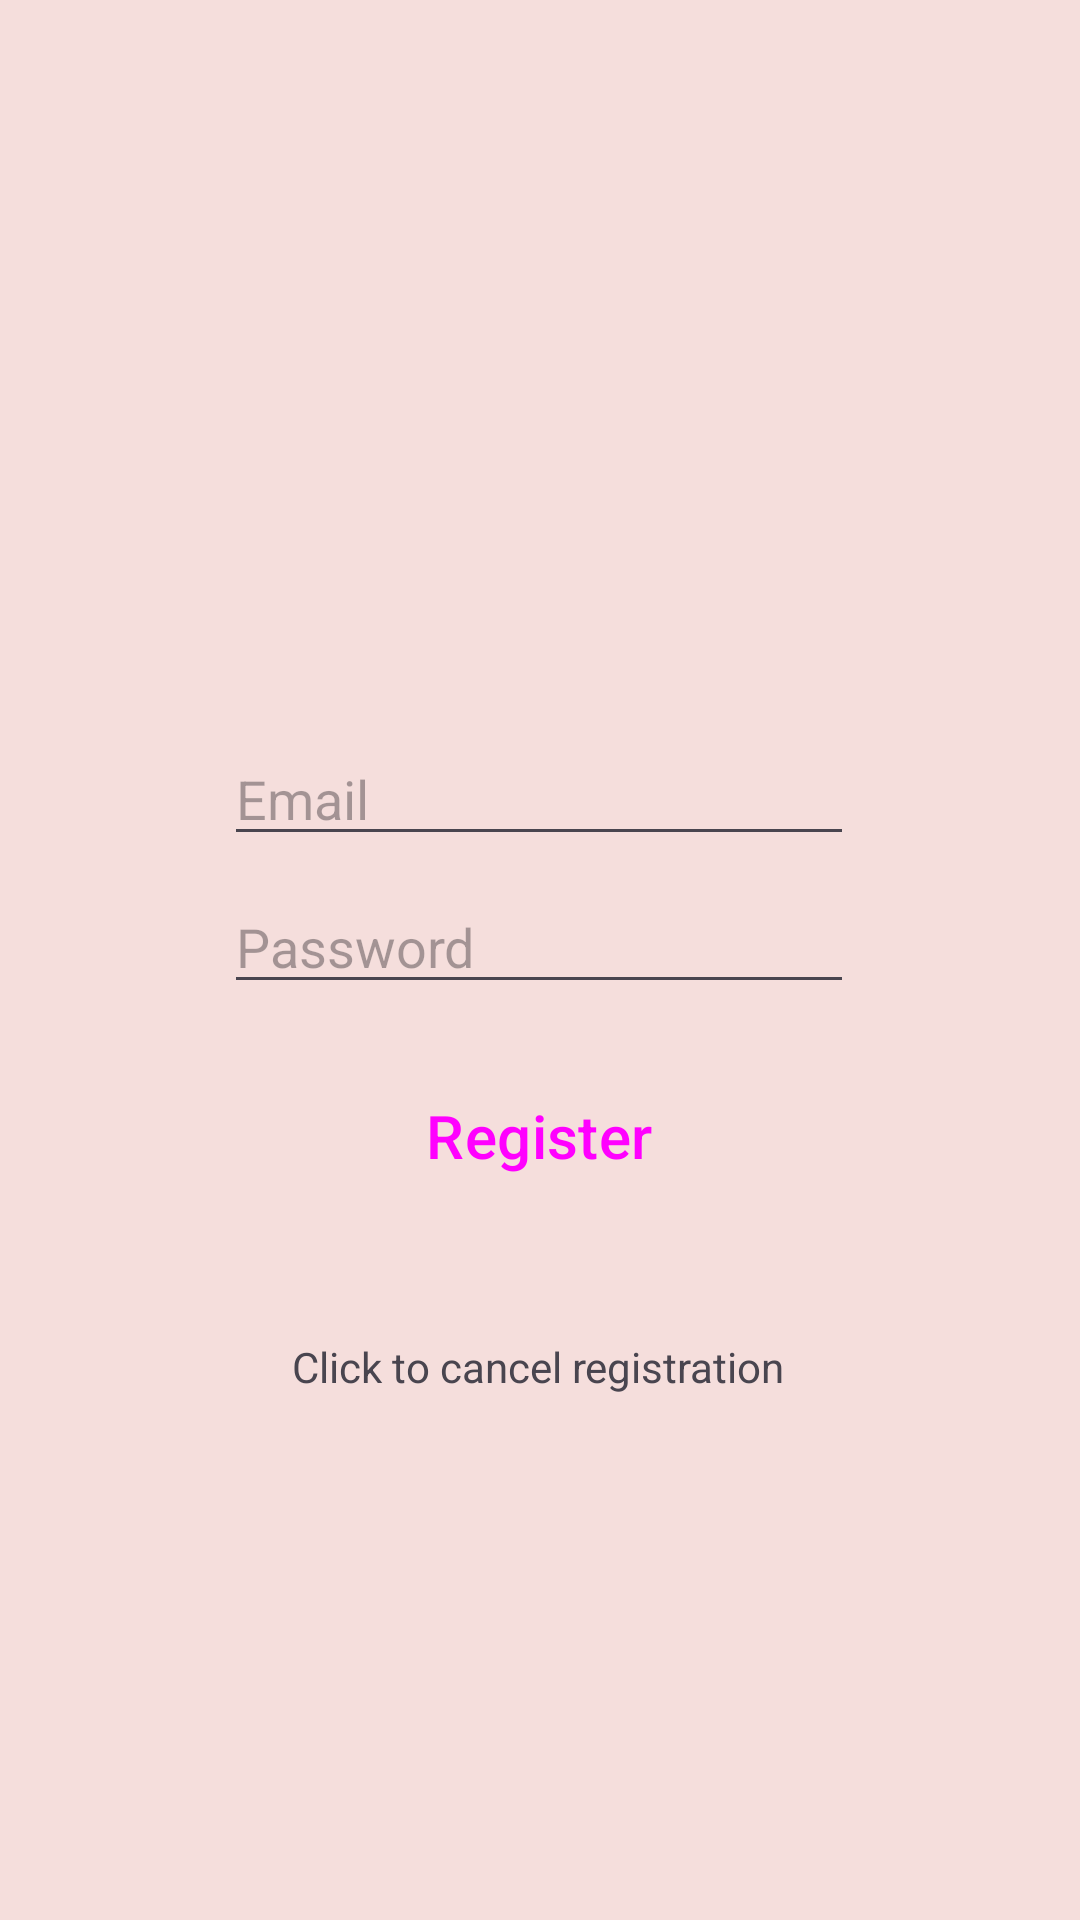

Here is an Android app screen rendered from its layout file. Give the layout XML and the strings, colors and styles it references.
<!-- AndroidManifest.xml: application theme Theme.Assignment2 -->
<!-- res/layout/activity_register.xml -->
<?xml version="1.0" encoding="utf-8"?>
<androidx.constraintlayout.widget.ConstraintLayout xmlns:android="http://schemas.android.com/apk/res/android"
    xmlns:app="http://schemas.android.com/apk/res-auto"
    xmlns:tools="http://schemas.android.com/tools"
    android:id="@+id/main"
    android:layout_width="match_parent"
    android:layout_height="match_parent"
    tools:context=".Register">

    <EditText
        android:id="@+id/regEmail"
        android:layout_width="wrap_content"
        android:layout_height="wrap_content"
        android:layout_marginTop="@dimen/email_field_margin_top"
        android:ems="10"
        android:inputType="text"
        android:hint="@string/email_field_text"
        app:layout_constraintEnd_toEndOf="parent"
        app:layout_constraintHorizontal_bias="0.497"
        app:layout_constraintStart_toStartOf="parent"
        app:layout_constraintTop_toTopOf="parent" />

    <EditText
        android:id="@+id/regPassword"
        android:layout_width="wrap_content"
        android:layout_height="wrap_content"
        android:layout_marginTop="@dimen/password_field_margin_top"
        android:ems="10"
        android:inputType="textPassword"
        android:hint="@string/password_field_text"
        app:layout_constraintEnd_toEndOf="parent"
        app:layout_constraintHorizontal_bias="0.497"
        app:layout_constraintStart_toStartOf="parent"
        app:layout_constraintTop_toBottomOf="@+id/regEmail" />

    <Button
        android:id="@+id/regButton"
        style="@style/buttonStyle"
        android:layout_width="@dimen/reg_button_width"
        android:layout_height="@dimen/reg_button_height"
        android:layout_marginTop="@dimen/reg_button_margin_top"
        android:text="@string/register_button"
        app:layout_constraintBottom_toBottomOf="parent"
        app:layout_constraintEnd_toEndOf="parent"
        app:layout_constraintHorizontal_bias="0.498"
        app:layout_constraintStart_toStartOf="parent"
        app:layout_constraintTop_toBottomOf="@+id/regPassword"
        app:layout_constraintVertical_bias="0.039" />

    <TextView
        android:id="@+id/cancelNow"
        android:layout_width="wrap_content"
        android:layout_height="wrap_content"
        android:layout_marginTop="@dimen/cancel_margin_top"
        android:text="@string/click_registration"
        app:layout_constraintBottom_toBottomOf="parent"
        app:layout_constraintEnd_toEndOf="parent"
        app:layout_constraintHorizontal_bias="0.498"
        app:layout_constraintStart_toStartOf="parent"
        app:layout_constraintTop_toBottomOf="@+id/regButton"
        app:layout_constraintVertical_bias="0.0" />
</androidx.constraintlayout.widget.ConstraintLayout>
<!-- resources referenced by this layout -->
<resources>
  <dimen name="cancel_margin_top">40dp</dimen>
  <dimen name="email_field_margin_top">244dp</dimen>
  <dimen name="password_field_margin_top">8dp</dimen>
  <dimen name="reg_button_height">55dp</dimen>
  <dimen name="reg_button_margin_top">21dp</dimen>
  <dimen name="reg_button_width">108dp</dimen>
  <string name="click_registration">Click to cancel registration</string>
  <string name="email_field_text">Email</string>
  <string name="password_field_text">Password</string>
  <string name="register_button">Register</string>
  <style name="buttonStyle" parent="Widget.Material3.Button">
          <item name="android:layout_width">wrap_content</item>
          <item name="android:layout_height">@dimen/button_layout_height</item>
          <item name="android:layout_margin">@dimen/button_margin</item>
          <item name="android:layout_weight">1</item>
          <item name="android:padding">@dimen/button_padding</item>
          <item name="android:textSize">@dimen/button_text_size</item>
          <item name="cornerRadius">@dimen/button_corner_radius</item>
          <item name="android:backgroundTint">@color/button_color</item>
      </style>
  <style name="Theme.Assignment2" parent="Base.Theme.Assignment2" />
  <dimen name="button_layout_height">60dp</dimen>
  <dimen name="button_margin">7dp</dimen>
  <dimen name="button_padding">5dp</dimen>
  <dimen name="button_text_size">20sp</dimen>
  <dimen name="button_corner_radius">8dp</dimen>
  <color name="button_color">#d6a6b2</color>
  <style name="Base.Theme.Assignment2" parent="Theme.Material3.DayNight.NoActionBar">
          
          
          <item name="android:windowBackground">@color/app_background</item>
      </style>
  <color name="app_background">#F5DEDC</color>
</resources>
